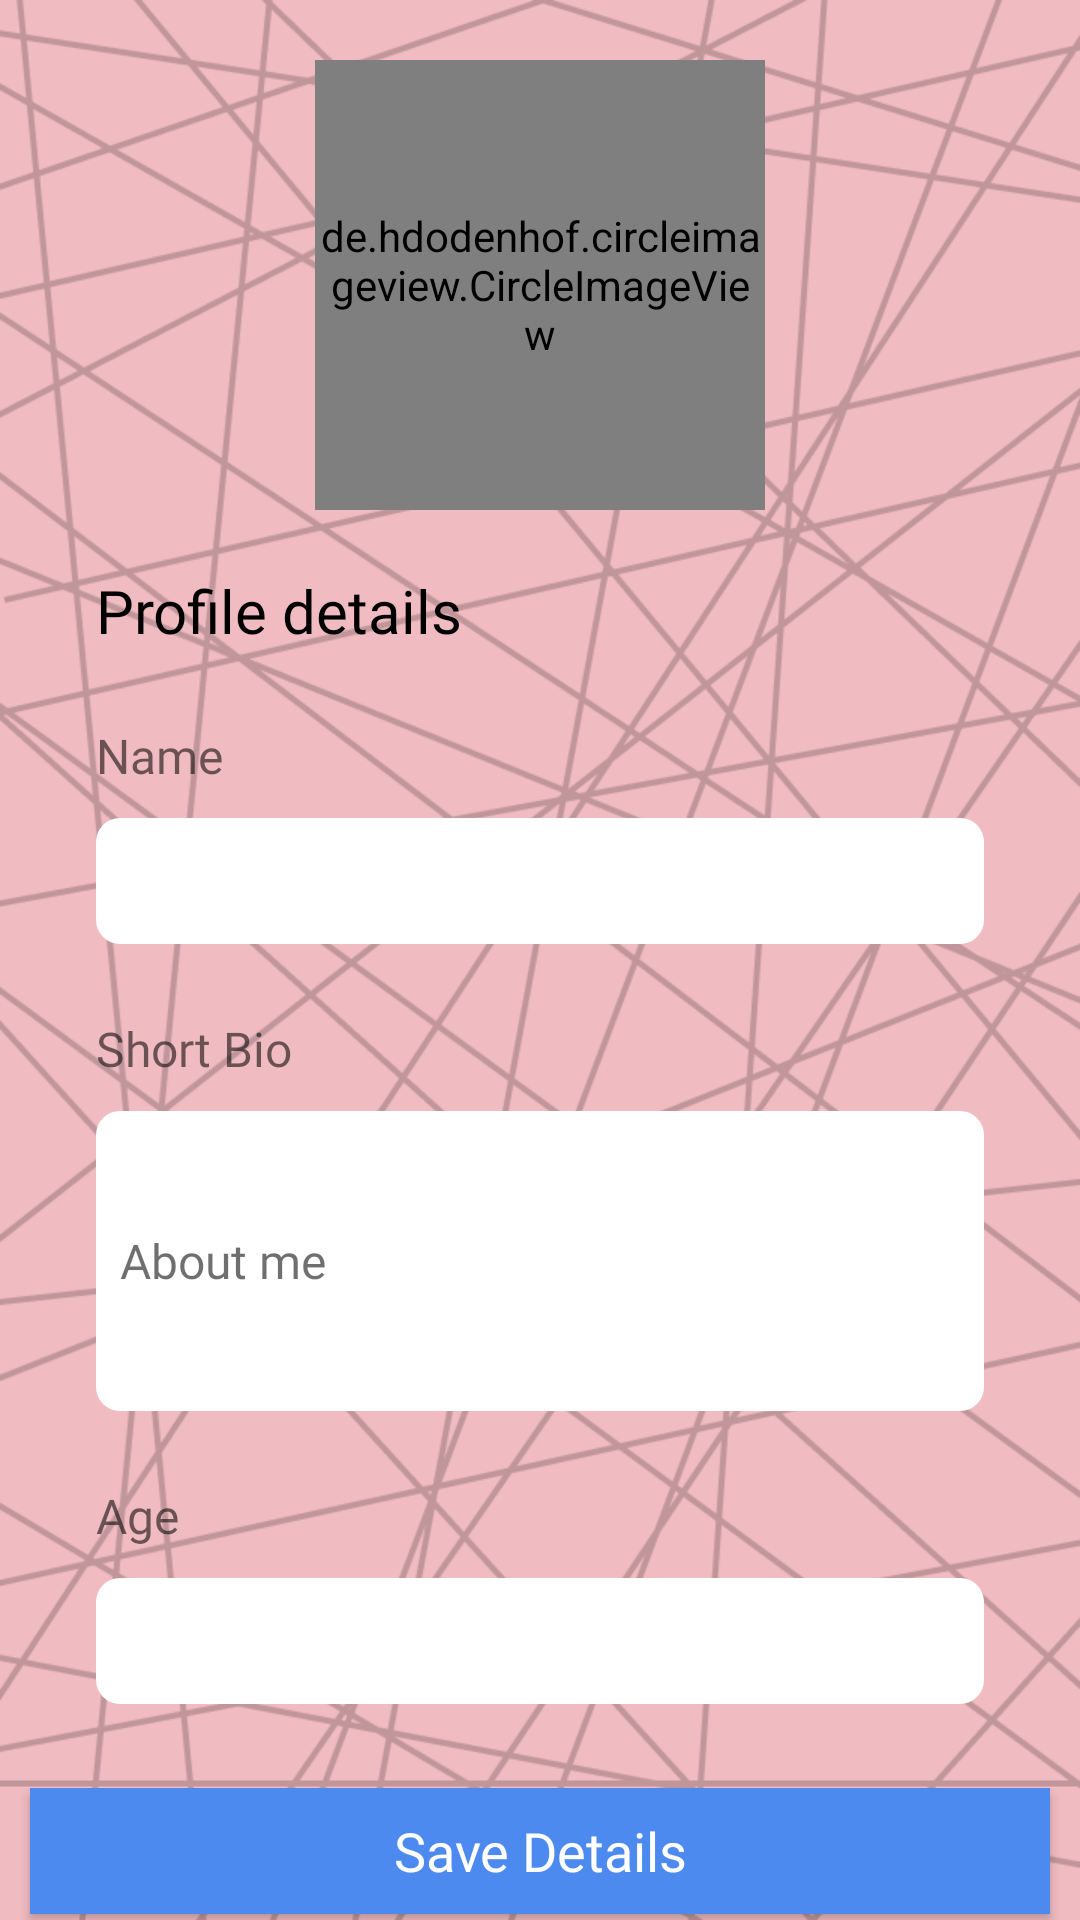

Layout XML and referenced resources for this Android screen:
<!-- AndroidManifest.xml: application theme AppTheme -->
<!-- res/layout/fragment_profile.xml -->
<?xml version="1.0" encoding="utf-8"?>
<RelativeLayout xmlns:android="http://schemas.android.com/apk/res/android"
    xmlns:tools="http://schemas.android.com/tools"
    android:layout_width="match_parent"
    android:layout_height="match_parent"
    android:background="@mipmap/profilesplash"
    tools:context=".View.Fragments.ProfileFragment">


    <androidx.core.widget.NestedScrollView
        android:layout_width="match_parent"
        android:layout_height="wrap_content">


     <RelativeLayout
         android:layout_width="match_parent"
         android:layout_height="wrap_content">
               <de.hdodenhof.circleimageview.CircleImageView
            android:id="@+id/profileinprofile"
            android:layout_width="150dp"
            android:layout_height="150dp"
            android:layout_centerHorizontal="true"
            android:layout_marginTop="20dp"
            android:src="@mipmap/logo" />

        <TextView
            android:id="@+id/detailstext"
            android:layout_width="match_parent"
            android:layout_height="wrap_content"
            android:layout_below="@+id/profileinprofile"
            android:layout_marginLeft="32dp"
            android:layout_marginTop="20dp"
            android:layout_marginRight="32dp"
            android:fontFamily="@font/nunito_sans"
            android:text="Profile details"
            android:textColor="#000000"
            android:textSize="20dp" />

        <TextView
            android:id="@+id/nametext"
            android:layout_width="match_parent"
            android:layout_height="wrap_content"
            android:layout_below="@+id/detailstext"
            android:layout_marginLeft="32dp"
            android:layout_marginTop="24dp"
            android:layout_marginRight="32dp"
            android:fontFamily="@font/nunito_sans"
            android:text="Name"
            android:textColor="#90000000"
            android:textSize="16dp" />

        <EditText
            android:id="@+id/nameinprofile"
            android:layout_width="match_parent"
            android:layout_height="42dp"
            android:layout_below="@+id/nametext"
            android:layout_marginLeft="32dp"
            android:layout_marginTop="10dp"
            android:layout_marginRight="32dp"
            android:background="@drawable/texfieldwhitebackground"
            android:fontFamily="@font/nunito_sans"
            android:paddingLeft="8dp" />

        <TextView
            android:id="@+id/biotext"
            android:layout_width="match_parent"
            android:layout_height="wrap_content"
            android:layout_below="@+id/nameinprofile"
            android:layout_marginLeft="32dp"
            android:layout_marginTop="24dp"
            android:layout_marginRight="32dp"
            android:fontFamily="@font/nunito_sans"
            android:text="Short Bio"
            android:textColor="#90000000"
            android:textSize="16dp" />

        <EditText
            android:id="@+id/bioinprofile"
            android:layout_width="match_parent"
            android:layout_height="100dp"
            android:layout_below="@id/biotext"
            android:layout_marginLeft="32dp"
            android:layout_marginTop="10dp"
            android:layout_marginRight="32dp"
            android:background="@drawable/texfieldwhitebackground"
            android:fontFamily="@font/nunito_sans"
            android:hint="About me"
            android:paddingLeft="8dp"
            android:textColorHint="#90000000"
            android:textSize="16dp" />

        <TextView
            android:id="@+id/agetext"
            android:layout_width="match_parent"
            android:layout_height="wrap_content"
            android:layout_below="@+id/bioinprofile"
            android:layout_marginLeft="32dp"
            android:layout_marginTop="24dp"
            android:layout_marginRight="32dp"
            android:fontFamily="@font/nunito_sans"
            android:text="Age"
            android:textColor="#90000000"
            android:textSize="16dp" />

        <EditText
            android:id="@+id/ageinprofile"
            android:layout_width="match_parent"
            android:layout_height="42dp"
            android:layout_marginBottom="80dp"
            android:layout_below="@+id/agetext"
            android:layout_marginLeft="32dp"
            android:layout_marginTop="10dp"
            android:layout_marginRight="32dp"
            android:background="@drawable/texfieldwhitebackground"
            android:fontFamily="@font/nunito_sans"
            android:paddingLeft="8dp" />

        <LinearLayout
            android:layout_width="match_parent"
            android:layout_height="wrap_content"
            android:layout_alignParentBottom="true"
            android:layout_gravity="bottom"
            android:layout_marginTop="40dp"
            android:orientation="horizontal">

            <Button
                android:id="@+id/savedetails"
                android:layout_width="70dp"
                android:layout_height="42dp"
                android:layout_marginLeft="10dp"
                android:layout_marginRight="10dp"
                android:layout_marginBottom="10dp"
                android:layout_weight="1"
                android:background="@color/colorPrimaryDark"
                android:fontFamily="@font/nunito_sans"
                android:text="Save Details"
                android:textAllCaps="false"
                android:textColor="#fff"
                android:textSize="18dp" />


       
        </LinearLayout>
     </RelativeLayout>


    </androidx.core.widget.NestedScrollView>


    </RelativeLayout>
<!-- resources referenced by this layout -->
<resources>
  <color name="colorPrimary">#DD2E44</color>
  <color name="colorPrimaryDark">#4D8AF0</color>
  <!-- drawable texfieldwhitebackground (drawable) -->
  <?xml version="1.0" encoding="utf-8"?>
  <shape android:shape="rectangle"
      xmlns:android="http://schemas.android.com/apk/res/android">
  
      <corners android:radius="8dp"/>
      <solid android:color="@color/colorAccent"/>
  
  </shape>
  <!-- mipmap profilesplash: png bitmap (mipmap-xhdpi, 144849 bytes) -->
  <style name="AppTheme" parent="Theme.AppCompat.Light.NoActionBar">
          <item name="colorPrimary">@color/colorPrimary</item>
          <item name="colorPrimaryDark">@color/colorPrimary</item>
          <item name="colorAccent">@color/colorAccent</item>
      </style>
  <color name="colorAccent">#fff</color>
</resources>
